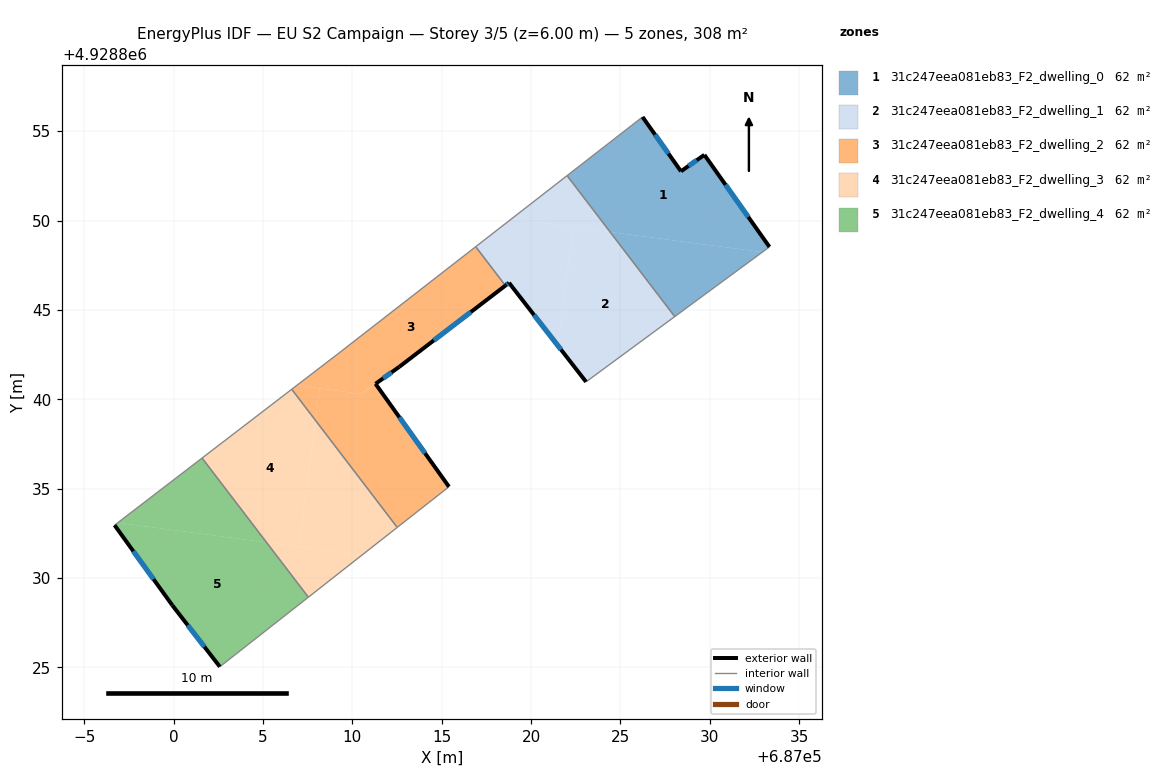
=== STOREY PLAN SPEC (per zone: floor XY polygon, exterior-wall plan segments, windows/doors) ===
zone 1: 31c247eea081eb83_F2_dwelling_0  (61.7 m²)
  floor: (687029.70, 4928853.67) (687033.34, 4928848.52) (687032.94, 4928848.23) (687024.42, 4928849.36) (687022.02, 4928852.51) (687026.24, 4928855.79) (687028.39, 4928852.75)
  floor: (687032.94, 4928848.23) (687028.04, 4928844.63) (687024.42, 4928849.36)
  exterior wall: (687033.34, 4928848.52) – (687029.70, 4928853.67)  [6.3 m]
    window: (687032.15, 4928850.20) – (687030.88, 4928852.00)  [2.3 m²]
  exterior wall: (687028.39, 4928852.75) – (687026.24, 4928855.79)  [3.7 m]
    window: (687027.69, 4928853.74) – (687026.94, 4928854.80)  [1.4 m²]
  exterior wall: (687029.70, 4928853.67) – (687028.39, 4928852.75)  [1.6 m]
    window: (687029.27, 4928853.37) – (687028.81, 4928853.05)  [0.6 m²]
  interior walls: 3
zone 2: 31c247eea081eb83_F2_dwelling_1  (61.7 m²)
  floor: (687024.42, 4928849.36) (687028.04, 4928844.63) (687023.08, 4928840.97) (687021.49, 4928843.01) (687022.36, 4928849.63)
  floor: (687022.02, 4928852.51) (687024.42, 4928849.36) (687018.90, 4928850.09)
  floor: (687022.36, 4928849.63) (687021.49, 4928843.01) (687018.77, 4928846.51) (687018.56, 4928846.36) (687016.90, 4928848.53) (687018.90, 4928850.09)
  exterior wall: (687018.77, 4928846.51) – (687023.08, 4928840.97)  [7.0 m]
    window: (687020.17, 4928844.71) – (687021.67, 4928842.78)  [2.6 m²]
  exterior wall: (687018.56, 4928846.36) – (687018.77, 4928846.51)  [0.3 m]
    window: (687018.63, 4928846.41) – (687018.70, 4928846.46)  [0.1 m²]
  interior walls: 4
zone 3: 31c247eea081eb83_F2_dwelling_2  (61.7 m²)
  floor: (687016.90, 4928848.53) (687018.56, 4928846.36) (687012.63, 4928841.81) (687010.50, 4928840.30) (687006.90, 4928840.78) (687009.19, 4928842.53)
  floor: (687011.30, 4928840.86) (687015.41, 4928835.10) (687012.51, 4928832.83) (687007.94, 4928838.81) (687008.18, 4928840.61) (687010.51, 4928840.30)
  floor: (687008.18, 4928840.61) (687007.94, 4928838.81) (687006.61, 4928840.56) (687006.90, 4928840.78)
  exterior wall: (687012.63, 4928841.81) – (687018.56, 4928846.36)  [7.5 m]
    window: (687014.56, 4928843.29) – (687016.63, 4928844.88)  [2.7 m²]
  exterior wall: (687011.30, 4928840.86) – (687012.63, 4928841.81)  [1.6 m]
    window: (687011.73, 4928841.17) – (687012.19, 4928841.51)  [0.6 m²]
  exterior wall: (687015.41, 4928835.10) – (687011.30, 4928840.86)  [7.1 m]
    window: (687014.07, 4928836.98) – (687012.63, 4928838.99)  [2.6 m²]
  interior walls: 5
zone 4: 31c247eea081eb83_F2_dwelling_3  (61.7 m²)
  floor: (687007.94, 4928838.81) (687012.51, 4928832.83) (687010.54, 4928831.29) (687007.01, 4928831.75)
  floor: (687006.61, 4928840.56) (687007.94, 4928838.81) (687007.01, 4928831.75) (687005.20, 4928831.99) (687001.59, 4928836.71)
  floor: (687010.54, 4928831.29) (687007.54, 4928828.93) (687005.20, 4928831.99)
  interior walls: 4
zone 5: 31c247eea081eb83_F2_dwelling_4  (61.7 m²)
  floor: (687005.20, 4928831.99) (687007.54, 4928828.93) (687002.59, 4928825.03) (686999.93, 4928828.47) (686996.70, 4928832.95) (686996.88, 4928833.09)
  floor: (687001.59, 4928836.71) (687005.20, 4928831.99) (686996.88, 4928833.09)
  exterior wall: (686999.93, 4928828.47) – (687002.59, 4928825.03)  [4.3 m]
    window: (687000.79, 4928827.36) – (687001.72, 4928826.15)  [1.6 m²]
  exterior wall: (686996.70, 4928832.95) – (686999.93, 4928828.47)  [5.5 m]
    window: (686997.75, 4928831.50) – (686998.88, 4928829.93)  [2.0 m²]
  interior walls: 3

=== DERIVED (storey summary) ===
Building: EU S2 Campaign
Storey: 3 of 5  (floor level z = 6.00 m)
Storey gross floor area: 308.5 m²
Zones on this storey: 5
  - 31c247eea081eb83_F2_dwelling_0: floor 61.7 m²; exterior wall 11.6 m (34.9 m²); 3 window(s) 4.3 m²; WWR 12.2%
  - 31c247eea081eb83_F2_dwelling_1: floor 61.7 m²; exterior wall 7.3 m (21.8 m²); 2 window(s) 2.7 m²; WWR 12.2%
  - 31c247eea081eb83_F2_dwelling_2: floor 61.7 m²; exterior wall 16.2 m (48.6 m²); 3 window(s) 5.9 m²; WWR 12.2%
  - 31c247eea081eb83_F2_dwelling_3: floor 61.7 m²
  - 31c247eea081eb83_F2_dwelling_4: floor 61.7 m²; exterior wall 9.9 m (29.6 m²); 2 window(s) 3.6 m²; WWR 12.2%
Zone adjacency (shared interzone walls):
  - 31c247eea081eb83_F2_dwelling_0 ↔ 31c247eea081eb83_F2_dwelling_1
  - 31c247eea081eb83_F2_dwelling_1 ↔ 31c247eea081eb83_F2_dwelling_2
  - 31c247eea081eb83_F2_dwelling_2 ↔ 31c247eea081eb83_F2_dwelling_3
  - 31c247eea081eb83_F2_dwelling_3 ↔ 31c247eea081eb83_F2_dwelling_4